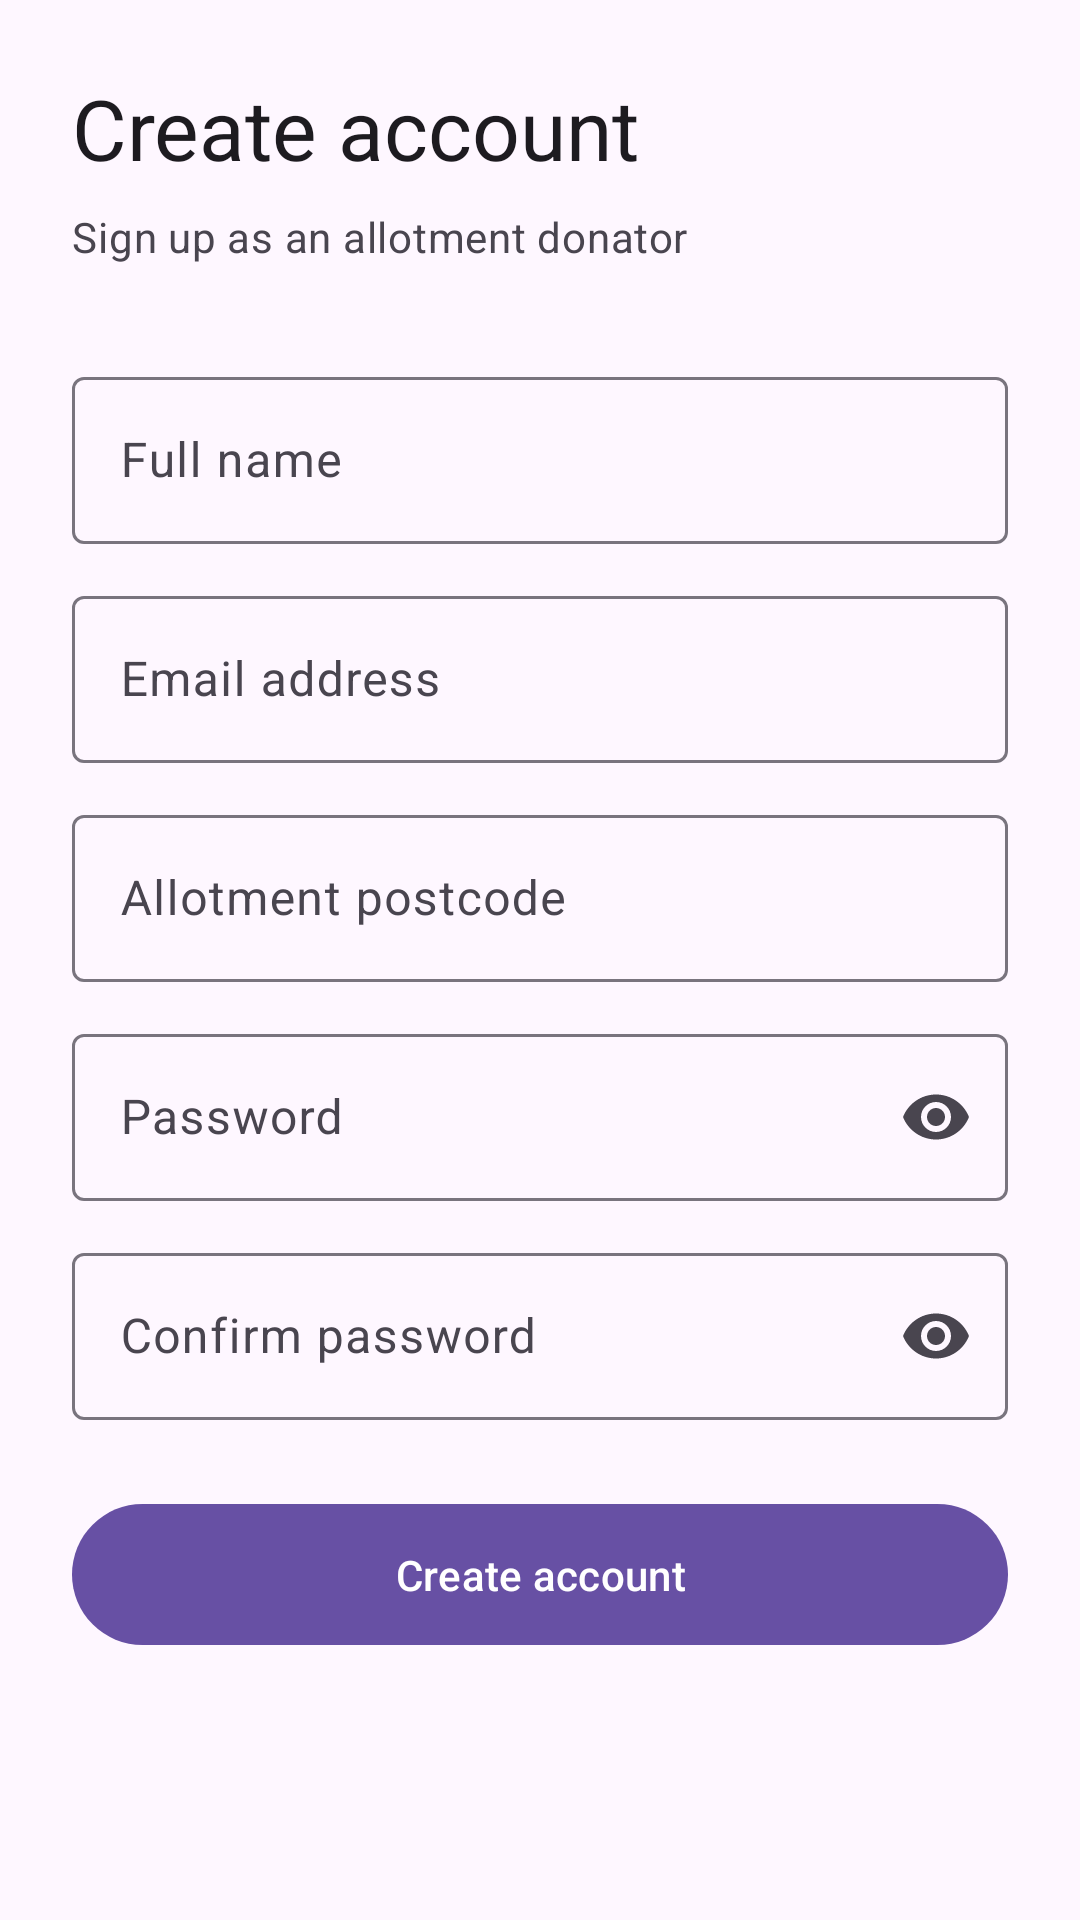

Here is an Android app screen rendered from its layout file. Give the layout XML and the strings, colors and styles it references.
<!-- AndroidManifest.xml: application theme Theme.CropConnect -->
<!-- res/layout/activity_producer_register.xml -->
<?xml version="1.0" encoding="utf-8"?>
<androidx.core.widget.NestedScrollView
    xmlns:android="http://schemas.android.com/apk/res/android"
    xmlns:app="http://schemas.android.com/apk/res-auto"
    android:layout_width="match_parent"
    android:layout_height="match_parent"
    android:fillViewport="true"
    android:background="?attr/colorSurface">

    <LinearLayout
        android:layout_width="match_parent"
        android:layout_height="wrap_content"
        android:orientation="vertical"
        android:padding="24dp">

        <TextView
            android:layout_width="wrap_content"
            android:layout_height="wrap_content"
            android:text="Create account"
            android:textAppearance="@style/TextAppearance.Material3.HeadlineMedium"
            android:textColor="?attr/colorOnSurface"
            android:layout_marginBottom="8dp" />

        <TextView
            android:layout_width="wrap_content"
            android:layout_height="wrap_content"
            android:text="Sign up as an allotment donator"
            android:textAppearance="@style/TextAppearance.Material3.BodyMedium"
            android:textColor="?attr/colorOnSurfaceVariant"
            android:layout_marginBottom="32dp" />

        <com.google.android.material.textfield.TextInputLayout
            android:id="@+id/tilName"
            android:layout_width="match_parent"
            android:layout_height="wrap_content"
            android:layout_marginBottom="12dp"
            android:hint="Full name"
            style="@style/Widget.Material3.TextInputLayout.OutlinedBox">

            <com.google.android.material.textfield.TextInputEditText
                android:id="@+id/etName"
                android:layout_width="match_parent"
                android:layout_height="wrap_content"
                android:inputType="textCapWords"
                android:maxLines="1" />

        </com.google.android.material.textfield.TextInputLayout>

        <com.google.android.material.textfield.TextInputLayout
            android:id="@+id/tilEmail"
            android:layout_width="match_parent"
            android:layout_height="wrap_content"
            android:layout_marginBottom="12dp"
            android:hint="Email address"
            style="@style/Widget.Material3.TextInputLayout.OutlinedBox">

            <com.google.android.material.textfield.TextInputEditText
                android:id="@+id/etEmail"
                android:layout_width="match_parent"
                android:layout_height="wrap_content"
                android:inputType="textEmailAddress"
                android:maxLines="1" />

        </com.google.android.material.textfield.TextInputLayout>

        <com.google.android.material.textfield.TextInputLayout
            android:id="@+id/tilPostcode"
            android:layout_width="match_parent"
            android:layout_height="wrap_content"
            android:layout_marginBottom="12dp"
            android:hint="Allotment postcode"
            style="@style/Widget.Material3.TextInputLayout.OutlinedBox">

            <com.google.android.material.textfield.TextInputEditText
                android:id="@+id/etPostcode"
                android:layout_width="match_parent"
                android:layout_height="wrap_content"
                android:inputType="textCapCharacters"
                android:maxLines="1" />

        </com.google.android.material.textfield.TextInputLayout>

        <com.google.android.material.textfield.TextInputLayout
            android:id="@+id/tilPassword"
            android:layout_width="match_parent"
            android:layout_height="wrap_content"
            android:layout_marginBottom="12dp"
            android:hint="Password"
            app:endIconMode="password_toggle"
            style="@style/Widget.Material3.TextInputLayout.OutlinedBox">

            <com.google.android.material.textfield.TextInputEditText
                android:id="@+id/etPassword"
                android:layout_width="match_parent"
                android:layout_height="wrap_content"
                android:inputType="textPassword"
                android:maxLines="1" />

        </com.google.android.material.textfield.TextInputLayout>

        <com.google.android.material.textfield.TextInputLayout
            android:id="@+id/tilConfirmPassword"
            android:layout_width="match_parent"
            android:layout_height="wrap_content"
            android:layout_marginBottom="24dp"
            android:hint="Confirm password"
            app:endIconMode="password_toggle"
            style="@style/Widget.Material3.TextInputLayout.OutlinedBox">

            <com.google.android.material.textfield.TextInputEditText
                android:id="@+id/etConfirmPassword"
                android:layout_width="match_parent"
                android:layout_height="wrap_content"
                android:inputType="textPassword"
                android:maxLines="1" />

        </com.google.android.material.textfield.TextInputLayout>

        <com.google.android.material.button.MaterialButton
            android:id="@+id/btnRegister"
            android:layout_width="match_parent"
            android:layout_height="wrap_content"
            android:text="Create account"
            android:paddingTop="14dp"
            android:paddingBottom="14dp"
            android:layout_marginBottom="24dp"
            style="@style/Widget.Material3.Button" />

        <TextView
            android:id="@+id/textRegisterError"
            android:layout_width="wrap_content"
            android:layout_height="wrap_content"
            android:textAppearance="@style/TextAppearance.Material3.BodySmall"
            android:textColor="?attr/colorError"
            android:visibility="gone" />

    </LinearLayout>

</androidx.core.widget.NestedScrollView>
<!-- resources referenced by this layout -->
<resources>
  <style name="Theme.CropConnect" parent="Base.Theme.CropConnect" />
  <style name="Base.Theme.CropConnect" parent="Theme.Material3.DayNight.NoActionBar">
          
          
      </style>
</resources>
